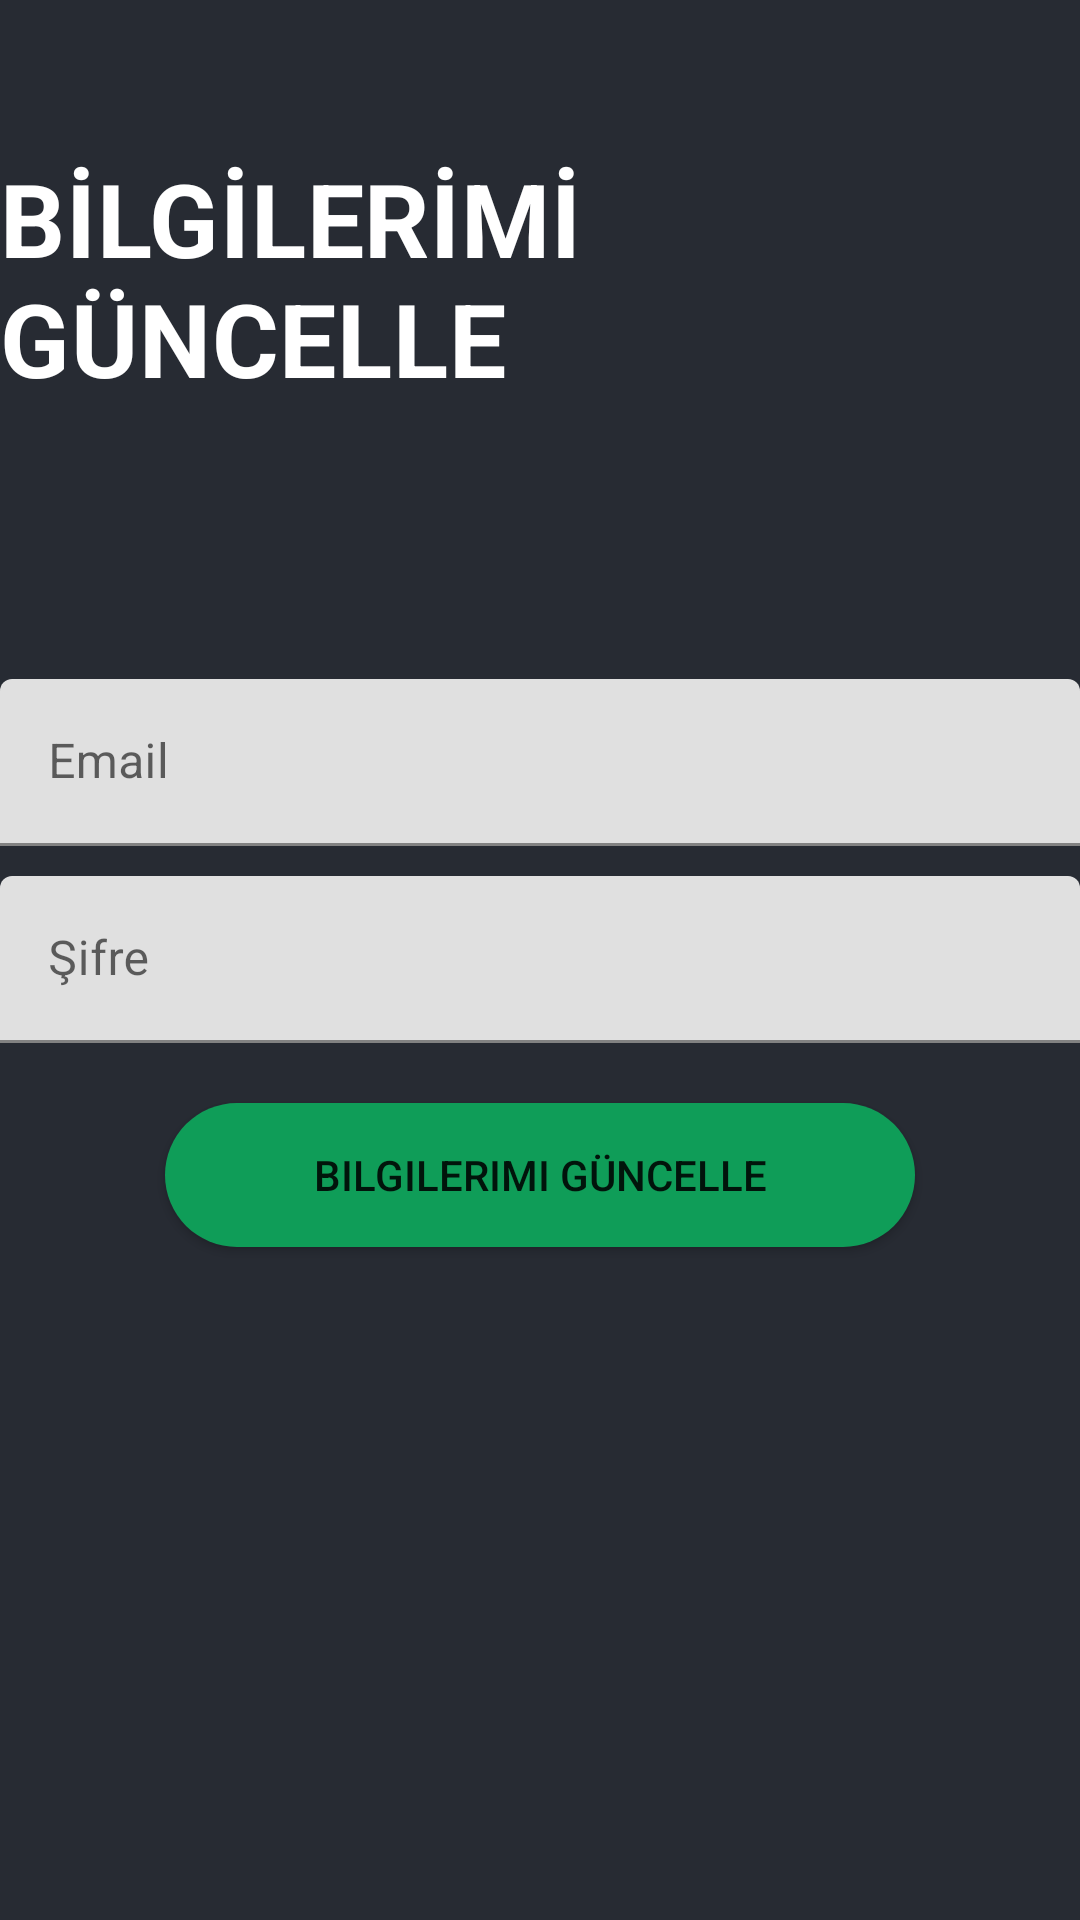

Here is an Android app screen rendered from its layout file. Give the layout XML and the strings, colors and styles it references.
<!-- AndroidManifest.xml: application theme Theme.FutureMarket4 -->
<!-- res/layout/activity_update_user.xml -->
<?xml version="1.0" encoding="utf-8"?>
<RelativeLayout xmlns:android="http://schemas.android.com/apk/res/android"
    xmlns:app="http://schemas.android.com/apk/res-auto"
    xmlns:tools="http://schemas.android.com/tools"
    android:layout_width="match_parent"
    android:layout_height="match_parent"
    tools:context=".UpdateUserActivity"
    android:background="@color/black_shade2">

    <TextView
        android:id="@+id/titleLabeltv"
        android:layout_width="wrap_content"
        android:layout_height="wrap_content"
        android:layout_centerHorizontal="true"
        android:text="BİLGİLERİMİ GÜNCELLE"
        android:textStyle="bold"
        android:layout_marginTop="50dp"
        android:textColor="@color/white"
        style="@style/TextAppearance.MaterialComponents.Headline4"/>

    <com.google.android.material.textfield.TextInputLayout
        android:id="@+id/emailTil"
        android:layout_above="@+id/sifreTil"
        android:layout_marginBottom="10dp"
        android:layout_width="match_parent"
        android:layout_height="wrap_content">

        <com.google.android.material.textfield.TextInputEditText

            android:id="@+id/emailEt"
            android:layout_width="match_parent"
            android:layout_height="wrap_content"
            android:hint="Email"
            android:inputType="textEmailAddress"/>



    </com.google.android.material.textfield.TextInputLayout>

    

    <com.google.android.material.textfield.TextInputLayout
        android:layout_width="match_parent"
        android:layout_height="wrap_content"
        android:id="@+id/sifreTil"
        android:layout_centerInParent="true">

        <com.google.android.material.textfield.TextInputEditText

            android:id="@+id/sifreEt"
            android:layout_width="match_parent"
            android:layout_height="wrap_content"
            android:inputType="textPassword"
            android:hint="Şifre"/>
    </com.google.android.material.textfield.TextInputLayout>

    <Button
        android:id="@+id/bilgiguncelleBtn"
        android:layout_marginTop="20dp"
        android:layout_width="250dp"
        android:layout_height="wrap_content"
        android:text="Bilgilerimi Güncelle"
        android:layout_below="@+id/sifreTil"
        android:layout_centerInParent="true"
        android:background="@drawable/buttondesign"/>


</RelativeLayout>
<!-- resources referenced by this layout -->
<resources>
  <color name="black_shade2">#272B33</color>
  <color name="white">#FFFFFFFF</color>
  <!-- drawable buttondesign (drawable) -->
  <?xml version="1.0" encoding="utf-8"?>
  <shape xmlns:android="http://schemas.android.com/apk/res/android">
  
  
      <gradient android:startColor="#0F9D58" android:endColor="#0F9D58" />
  
      <corners android:radius="100dp"/>
  
  
  
  </shape>
  <style name="Theme.FutureMarket4" parent="Theme.MaterialComponents.DayNight.DarkActionBar">
          
          <item name="colorPrimary">@color/purple_500</item>
          <item name="colorPrimaryVariant">@color/purple_700</item>
          <item name="colorOnPrimary">@color/white</item>
          
          <item name="colorSecondary">@color/teal_200</item>
          <item name="colorSecondaryVariant">@color/teal_700</item>
          <item name="colorOnSecondary">@color/black</item>
          
          <item name="android:statusBarColor">?attr/colorPrimaryVariant</item>
          
      </style>
  <color name="purple_500">#0F9D58</color>
  <color name="purple_700">#0F9D58</color>
  <color name="teal_200">#0F9D58</color>
  <color name="teal_700">#FF018786</color>
  <color name="black">#FF000000</color>
</resources>
